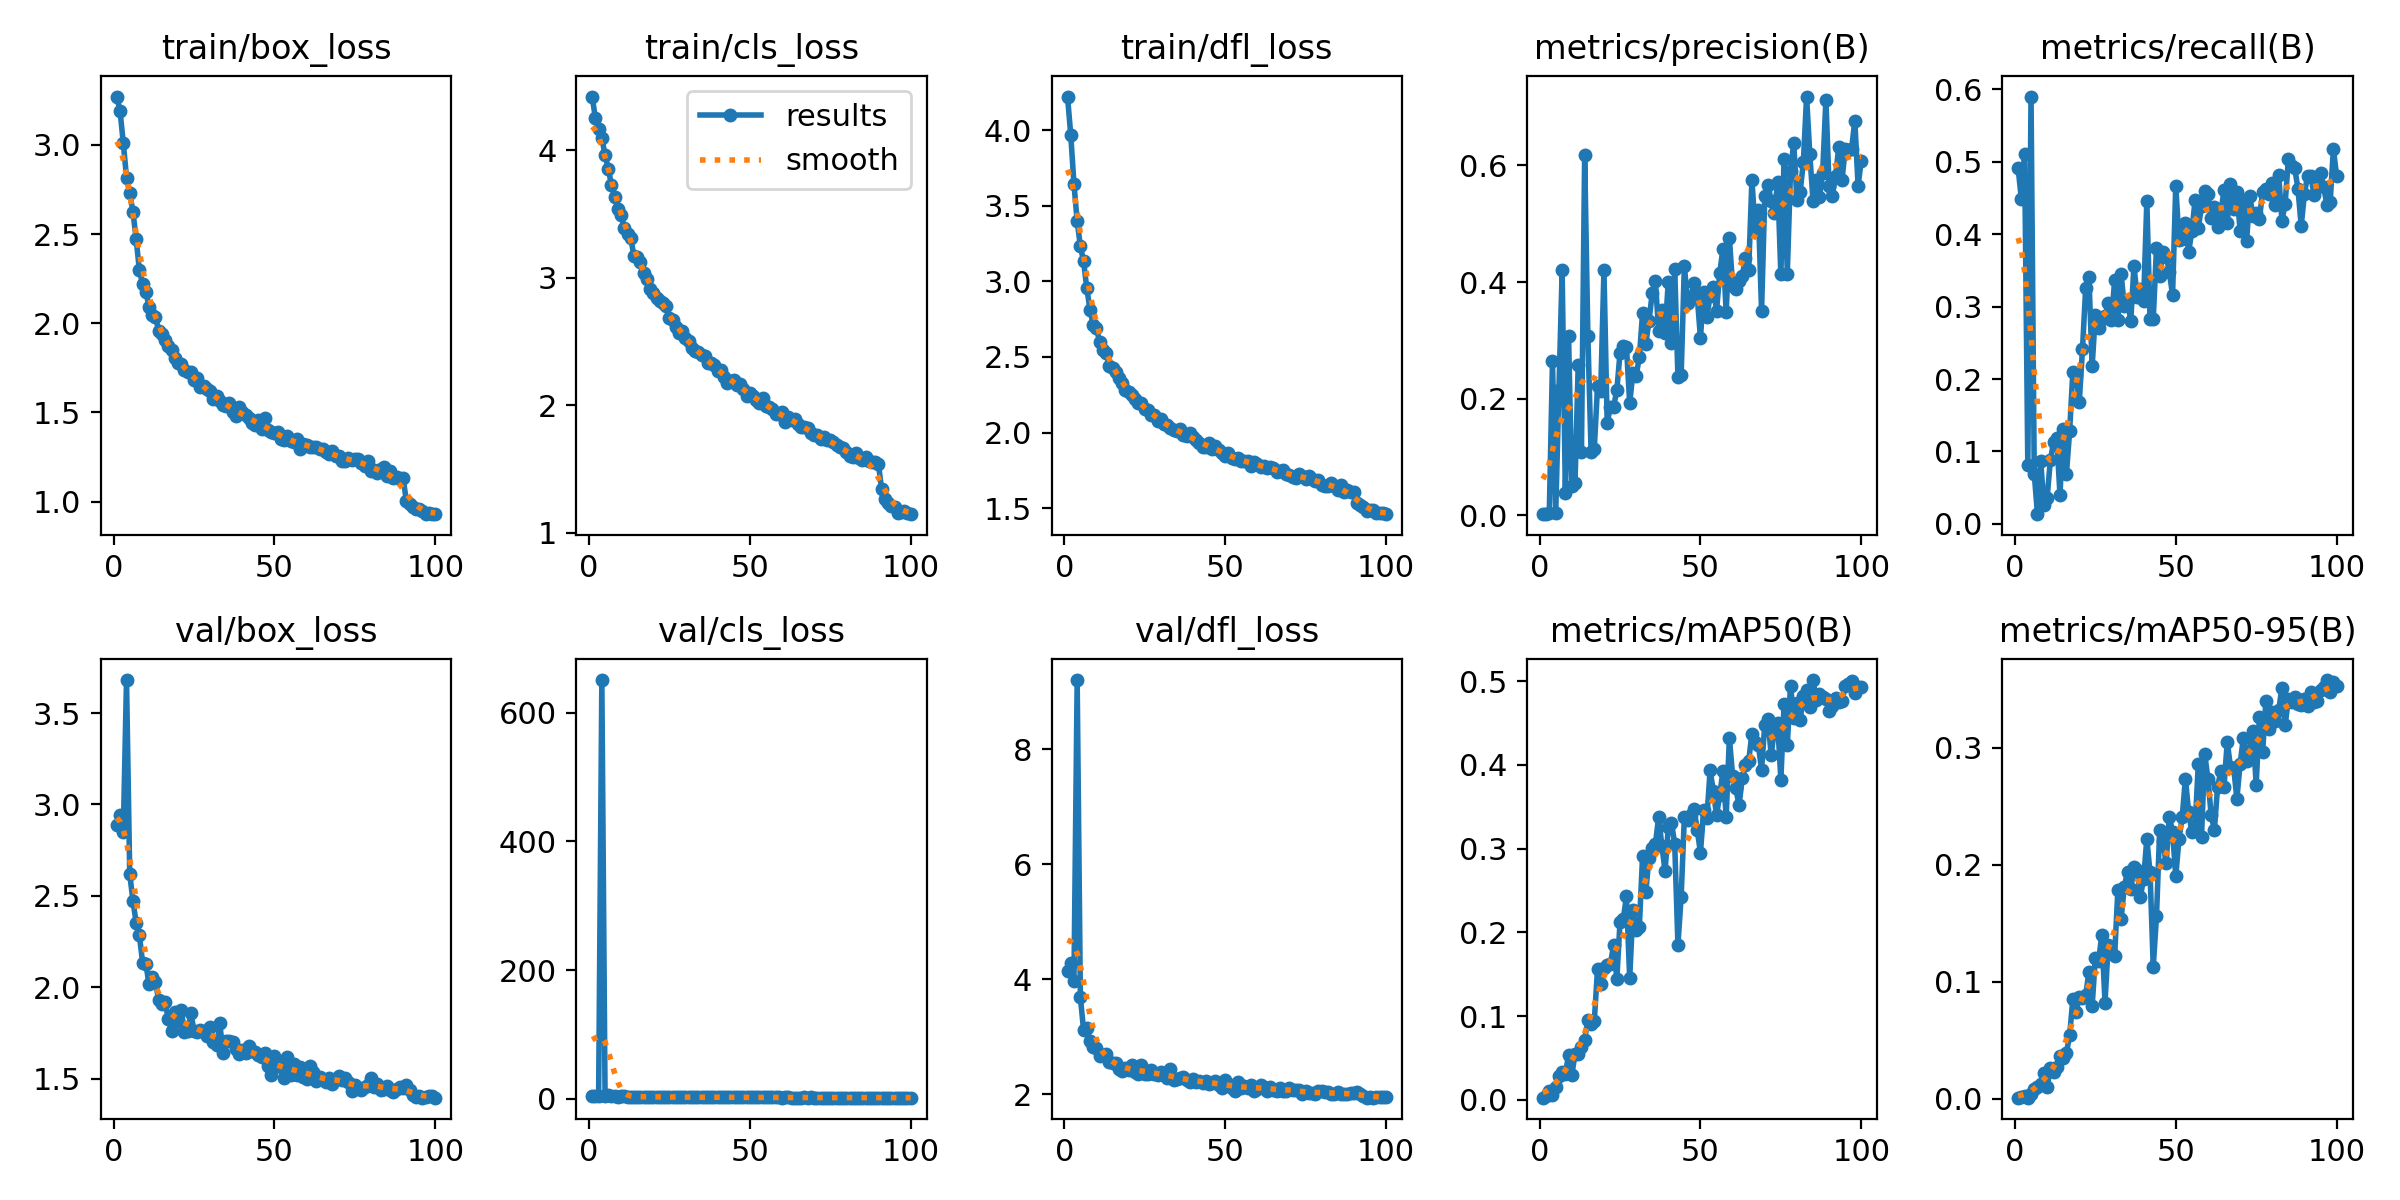

Data behind this chart, as committed beside it:
epoch, time, train/box_loss, train/cls_loss, train/dfl_loss, metrics/precision(B), metrics/recall(B), metrics/mAP50(B), metrics/mAP50-95(B), val/box_loss, val/cls_loss, val/dfl_loss, lr/pg0, lr/pg1, lr/pg2
1, 306.4, 3.27, 4.422, 4.223, 0.00227, 0.4908, 0.00253, 0.001, 2.885, 4.524, 4.143, 0.0003636, 0.0003636, 0.0003636
2, 563, 3.187, 4.25, 3.972, 0.00212, 0.4479, 0.0051, 0.00163, 2.94, 4.436, 4.292, 0.0007267, 0.0007267, 0.0007267
3, 826, 3.011, 4.167, 3.645, 0.00337, 0.5111, 0.00993, 0.00233, 2.848, 4.428, 3.972, 0.001082, 0.001082, 0.001082
4, 1120, 2.817, 4.093, 3.398, 0.2645, 0.08078, 0.00572, 0.00094, 3.68, 650.7, 9.208, 0.001078, 0.001078, 0.001078
5, 1404, 2.732, 3.966, 3.233, 0.00348, 0.5901, 0.0147, 0.00378, 2.619, 4.359, 3.686, 0.001067, 0.001067, 0.001067
6, 1663, 2.625, 3.854, 3.133, 0.2149, 0.06932, 0.02844, 0.00874, 2.474, 5.57, 3.117, 0.001056, 0.001056, 0.001056
7, 1921, 2.47, 3.728, 2.954, 0.4202, 0.01345, 0.03366, 0.01046, 2.351, 4.008, 3.163, 0.001045, 0.001045, 0.001045
8, 2189, 2.298, 3.632, 2.812, 0.03825, 0.08666, 0.03074, 0.0124, 2.285, 4.305, 2.928, 0.001034, 0.001034, 0.001034
9, 2457, 2.218, 3.541, 2.71, 0.3073, 0.02656, 0.0537, 0.0218, 2.135, 3.763, 2.826, 0.001023, 0.001023, 0.001023
10, 2713, 2.177, 3.493, 2.689, 0.04956, 0.03556, 0.02971, 0.00998, 2.128, 3.933, 2.801, 0.001012, 0.001012, 0.001012
11, 2953, 2.094, 3.388, 2.599, 0.05504, 0.08771, 0.05416, 0.02598, 2.018, 3.891, 2.669, 0.001001, 0.001001, 0.001001
12, 3185, 2.047, 3.341, 2.546, 0.2584, 0.113, 0.05491, 0.02317, 2.058, 3.673, 2.691, 0.00099, 0.00099, 0.00099
13, 3418, 2.037, 3.31, 2.528, 0.1082, 0.1184, 0.06279, 0.02736, 2.029, 3.573, 2.698, 0.000979, 0.000979, 0.000979
14, 3651, 1.956, 3.168, 2.438, 0.6177, 0.04019, 0.07178, 0.03623, 1.929, 3.459, 2.557, 0.000968, 0.000968, 0.000968
15, 3884, 1.941, 3.165, 2.429, 0.3073, 0.131, 0.0948, 0.03516, 1.907, 3.565, 2.553, 0.000957, 0.000957, 0.000957
16, 4125, 1.907, 3.127, 2.403, 0.1089, 0.06899, 0.09008, 0.0393, 1.919, 3.414, 2.548, 0.000946, 0.000946, 0.000946
17, 4362, 1.872, 3.036, 2.358, 0.1143, 0.1278, 0.09431, 0.05408, 1.825, 3.297, 2.443, 0.000935, 0.000935, 0.000935
18, 4600, 1.85, 2.988, 2.325, 0.2212, 0.2104, 0.1562, 0.0852, 1.761, 3.255, 2.406, 0.000924, 0.000924, 0.000924
19, 4835, 1.803, 2.915, 2.279, 0.214, 0.2062, 0.1386, 0.07399, 1.862, 3.228, 2.463, 0.000913, 0.000913, 0.000913
20, 5068, 1.777, 2.879, 2.266, 0.4202, 0.1683, 0.1573, 0.08653, 1.813, 3.097, 2.422, 0.000902, 0.000902, 0.000902
21, 5302, 1.77, 2.841, 2.249, 0.1588, 0.2416, 0.1606, 0.08649, 1.876, 3.2, 2.513, 0.000891, 0.000891, 0.000891
22, 5537, 1.738, 2.819, 2.22, 0.1858, 0.3263, 0.1622, 0.08862, 1.753, 3.161, 2.39, 0.00088, 0.00088, 0.00088
23, 5770, 1.727, 2.801, 2.198, 0.1864, 0.3414, 0.1845, 0.1084, 1.762, 3.281, 2.348, 0.000869, 0.000869, 0.000869
24, 6004, 1.726, 2.775, 2.195, 0.2144, 0.2175, 0.1441, 0.0792, 1.857, 3.165, 2.518, 0.000858, 0.000858, 0.000858
25, 6238, 1.679, 2.684, 2.152, 0.2789, 0.2888, 0.2127, 0.1206, 1.761, 2.948, 2.361, 0.000847, 0.000847, 0.000847
26, 6472, 1.691, 2.666, 2.15, 0.2911, 0.2712, 0.2157, 0.1178, 1.753, 2.869, 2.359, 0.000836, 0.000836, 0.000836
27, 6707, 1.641, 2.615, 2.117, 0.2889, 0.2825, 0.2428, 0.14, 1.766, 2.84, 2.418, 0.000825, 0.000825, 0.000825
28, 6942, 1.649, 2.569, 2.116, 0.1921, 0.2871, 0.145, 0.08221, 1.761, 2.943, 2.351, 0.000814, 0.000814, 0.000814
29, 7177, 1.629, 2.585, 2.078, 0.2449, 0.3049, 0.2268, 0.1318, 1.734, 2.867, 2.334, 0.000803, 0.000803, 0.000803
30, 7413, 1.618, 2.525, 2.09, 0.2396, 0.2814, 0.2029, 0.1252, 1.784, 2.939, 2.385, 0.000792, 0.000792, 0.000792
31, 7649, 1.577, 2.5, 2.053, 0.2709, 0.3362, 0.2062, 0.1223, 1.699, 2.809, 2.33, 0.000781, 0.000781, 0.000781
32, 7885, 1.595, 2.449, 2.052, 0.3469, 0.2813, 0.2908, 0.1787, 1.683, 2.676, 2.291, 0.00077, 0.00077, 0.00077
33, 8120, 1.566, 2.428, 2.03, 0.2937, 0.3452, 0.2478, 0.1534, 1.802, 2.806, 2.437, 0.000759, 0.000759, 0.000759
34, 8356, 1.541, 2.414, 2.016, 0.3333, 0.3005, 0.2891, 0.1813, 1.643, 2.69, 2.248, 0.000748, 0.000748, 0.000748
35, 8591, 1.539, 2.393, 2.008, 0.3807, 0.3089, 0.3008, 0.1937, 1.705, 2.666, 2.267, 0.000737, 0.000737, 0.000737
36, 8827, 1.551, 2.384, 2.022, 0.4012, 0.2801, 0.3052, 0.1789, 1.704, 2.592, 2.28, 0.000726, 0.000726, 0.000726
37, 9063, 1.502, 2.331, 1.982, 0.3162, 0.3562, 0.3376, 0.1976, 1.698, 2.619, 2.299, 0.000715, 0.000715, 0.000715
38, 9299, 1.478, 2.335, 1.974, 0.3522, 0.3138, 0.3036, 0.1956, 1.663, 2.546, 2.254, 0.000704, 0.000704, 0.000704
39, 9534, 1.531, 2.314, 1.995, 0.3127, 0.325, 0.273, 0.1727, 1.637, 2.617, 2.214, 0.000693, 0.000693, 0.000693
40, 9770, 1.5, 2.266, 1.968, 0.4009, 0.3072, 0.3251, 0.188, 1.657, 2.631, 2.274, 0.000682, 0.000682, 0.000682
41, 10005, 1.487, 2.276, 1.949, 0.2957, 0.4455, 0.3307, 0.2218, 1.641, 2.593, 2.212, 0.000671, 0.000671, 0.000671
42, 10243, 1.47, 2.225, 1.93, 0.4223, 0.2832, 0.3054, 0.1933, 1.678, 2.572, 2.241, 0.00066, 0.00066, 0.00066
43, 10479, 1.439, 2.175, 1.902, 0.2374, 0.2834, 0.1851, 0.1126, 1.653, 2.822, 2.203, 0.000649, 0.000649, 0.000649
44, 10715, 1.431, 2.192, 1.906, 0.2408, 0.3804, 0.2425, 0.1557, 1.644, 2.63, 2.234, 0.000638, 0.000638, 0.000638
45, 10952, 1.457, 2.201, 1.928, 0.4281, 0.3427, 0.3379, 0.2296, 1.628, 2.486, 2.18, 0.000627, 0.000627, 0.000627
46, 11196, 1.41, 2.161, 1.891, 0.3645, 0.3761, 0.3345, 0.2203, 1.618, 2.446, 2.2, 0.000616, 0.000616, 0.000616
47, 11432, 1.468, 2.169, 1.909, 0.374, 0.3692, 0.3403, 0.2011, 1.638, 2.429, 2.227, 0.0006051, 0.0006051, 0.0006051
48, 11667, 1.403, 2.125, 1.887, 0.398, 0.3483, 0.3471, 0.2409, 1.567, 2.401, 2.167, 0.0005941, 0.0005941, 0.0005941
49, 11904, 1.388, 2.075, 1.863, 0.3756, 0.3157, 0.3226, 0.2278, 1.522, 2.405, 2.116, 0.0005831, 0.0005831, 0.0005831
50, 12140, 1.384, 2.092, 1.847, 0.3046, 0.4672, 0.2949, 0.19, 1.626, 2.437, 2.246, 0.0005721, 0.0005721, 0.0005721
51, 12376, 1.39, 2.07, 1.864, 0.3835, 0.3914, 0.3462, 0.2219, 1.58, 2.465, 2.179, 0.0005611, 0.0005611, 0.0005611
52, 12611, 1.35, 2.038, 1.832, 0.3401, 0.3927, 0.3367, 0.2406, 1.565, 2.443, 2.117, 0.0005501, 0.0005501, 0.0005501
53, 12844, 1.345, 2.014, 1.822, 0.3766, 0.4155, 0.3932, 0.2735, 1.502, 2.279, 2.059, 0.0005391, 0.0005391, 0.0005391
54, 13080, 1.366, 2.054, 1.834, 0.3922, 0.3752, 0.369, 0.2448, 1.62, 2.366, 2.211, 0.0005281, 0.0005281, 0.0005281
55, 13314, 1.338, 1.995, 1.814, 0.3509, 0.4046, 0.3399, 0.2281, 1.517, 2.383, 2.102, 0.0005171, 0.0005171, 0.0005171
56, 13549, 1.336, 1.989, 1.809, 0.4156, 0.4466, 0.3639, 0.2311, 1.579, 2.325, 2.139, 0.0005061, 0.0005061, 0.0005061
57, 13784, 1.349, 1.972, 1.809, 0.4572, 0.4086, 0.3928, 0.2859, 1.519, 2.286, 2.107, 0.0004951, 0.0004951, 0.0004951
58, 14018, 1.296, 1.933, 1.778, 0.3486, 0.4384, 0.3382, 0.224, 1.565, 2.38, 2.161, 0.0004841, 0.0004841, 0.0004841
59, 14253, 1.325, 1.932, 1.807, 0.4758, 0.4596, 0.4323, 0.2943, 1.508, 2.228, 2.051, 0.0004731, 0.0004731, 0.0004731
60, 14488, 1.318, 1.946, 1.793, 0.3932, 0.456, 0.3868, 0.2735, 1.499, 2.223, 2.095, 0.0004621, 0.0004621, 0.0004621
... 40 more rows
